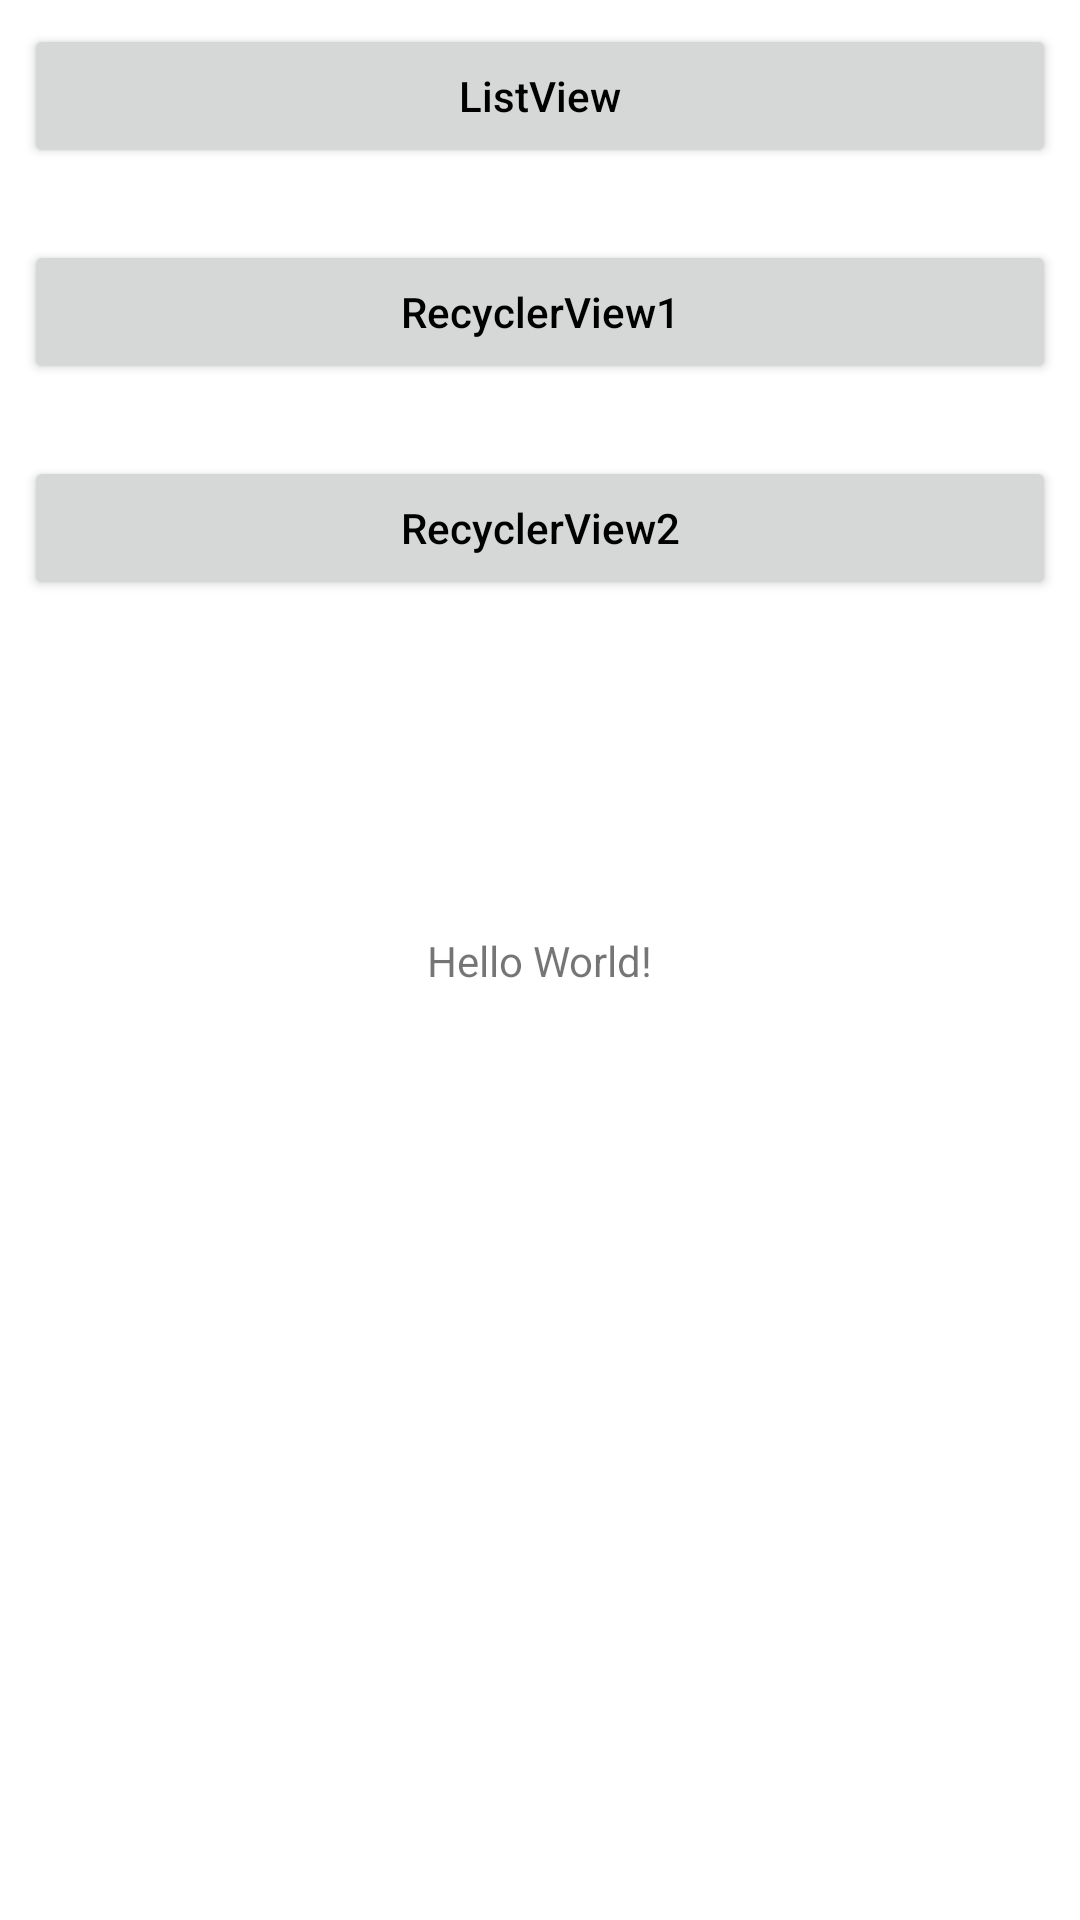

Here is an Android app screen rendered from its layout file. Give the layout XML and the strings, colors and styles it references.
<!-- AndroidManifest.xml: application theme Theme.E03List_1 -->
<!-- res/layout/activity_main.xml -->
<?xml version="1.0" encoding="utf-8"?>
<androidx.constraintlayout.widget.ConstraintLayout xmlns:android="http://schemas.android.com/apk/res/android"
    xmlns:app="http://schemas.android.com/apk/res-auto"
    xmlns:tools="http://schemas.android.com/tools"
    android:layout_width="match_parent"
    android:layout_height="match_parent"
    tools:context=".MainActivity">

    <TextView
        android:layout_width="wrap_content"
        android:layout_height="wrap_content"
        android:text="Hello World!"
        app:layout_constraintBottom_toBottomOf="parent"
        app:layout_constraintEnd_toEndOf="parent"
        app:layout_constraintStart_toStartOf="parent"
        app:layout_constraintTop_toTopOf="parent" />

    <Button
        android:id="@+id/btnListView"
        android:layout_width="0dp"
        android:layout_height="wrap_content"
        android:layout_marginStart="8dp"
        android:layout_marginTop="8dp"
        android:layout_marginEnd="8dp"
        android:backgroundTint="?attr/colorButtonNormal"
        android:onClick="btnListView_clicked"
        android:text="ListView"
        android:textColor="@color/black"
        app:layout_constraintEnd_toEndOf="parent"
        app:layout_constraintStart_toStartOf="parent"
        app:layout_constraintTop_toTopOf="parent" />

    <Button
        android:id="@+id/btnRecyclerView1"
        android:layout_width="0dp"
        android:layout_height="wrap_content"
        android:layout_marginStart="8dp"
        android:layout_marginTop="24dp"
        android:layout_marginEnd="8dp"
        android:backgroundTint="?attr/colorButtonNormal"
        android:onClick="btnRecyclerView1_clicked"
        android:text="RecyclerView1"
        android:textColor="@color/black"
        app:layout_constraintEnd_toEndOf="parent"
        app:layout_constraintStart_toStartOf="parent"
        app:layout_constraintTop_toBottomOf="@+id/btnListView" />

    <Button
        android:id="@+id/btnRecyclerView2"
        android:layout_width="0dp"
        android:layout_height="wrap_content"
        android:layout_marginStart="8dp"
        android:layout_marginTop="24dp"
        android:layout_marginEnd="8dp"
        android:backgroundTint="?attr/colorButtonNormal"
        android:onClick="btnRecyclerView2_clicked"
        android:text="RecyclerView2"
        android:textColor="@color/black"
        app:layout_constraintEnd_toEndOf="parent"
        app:layout_constraintStart_toStartOf="parent"
        app:layout_constraintTop_toBottomOf="@+id/btnRecyclerView1" />

</androidx.constraintlayout.widget.ConstraintLayout>
<!-- resources referenced by this layout -->
<resources>
  <style name="Theme.E03List_1" parent="Theme.MaterialComponents.DayNight.DarkActionBar">
          
          <item name="colorPrimary">@color/purple_500</item>
          <item name="colorPrimaryVariant">@color/purple_700</item>
          <item name="colorOnPrimary">@color/white</item>
          
          <item name="colorSecondary">@color/teal_200</item>
          <item name="colorSecondaryVariant">@color/teal_700</item>
          <item name="colorOnSecondary">@color/black</item>
          
          <item name="android:statusBarColor">?attr/colorPrimaryVariant</item>
          
          <item name="android:textAllCaps">false</item>
      </style>
  <!-- not gathered from this repository: default colours our renderer supplied (Android Studio template values) -->
  <color name="purple_500">#FF6200EE</color>
  <color name="purple_700">#FF3700B3</color>
  <color name="teal_200">#FF03DAC5</color>
  <color name="teal_700">#FF018786</color>
  <color name="black">#FF000000</color>
  <color name="white">#FFFFFFFF</color>
</resources>
